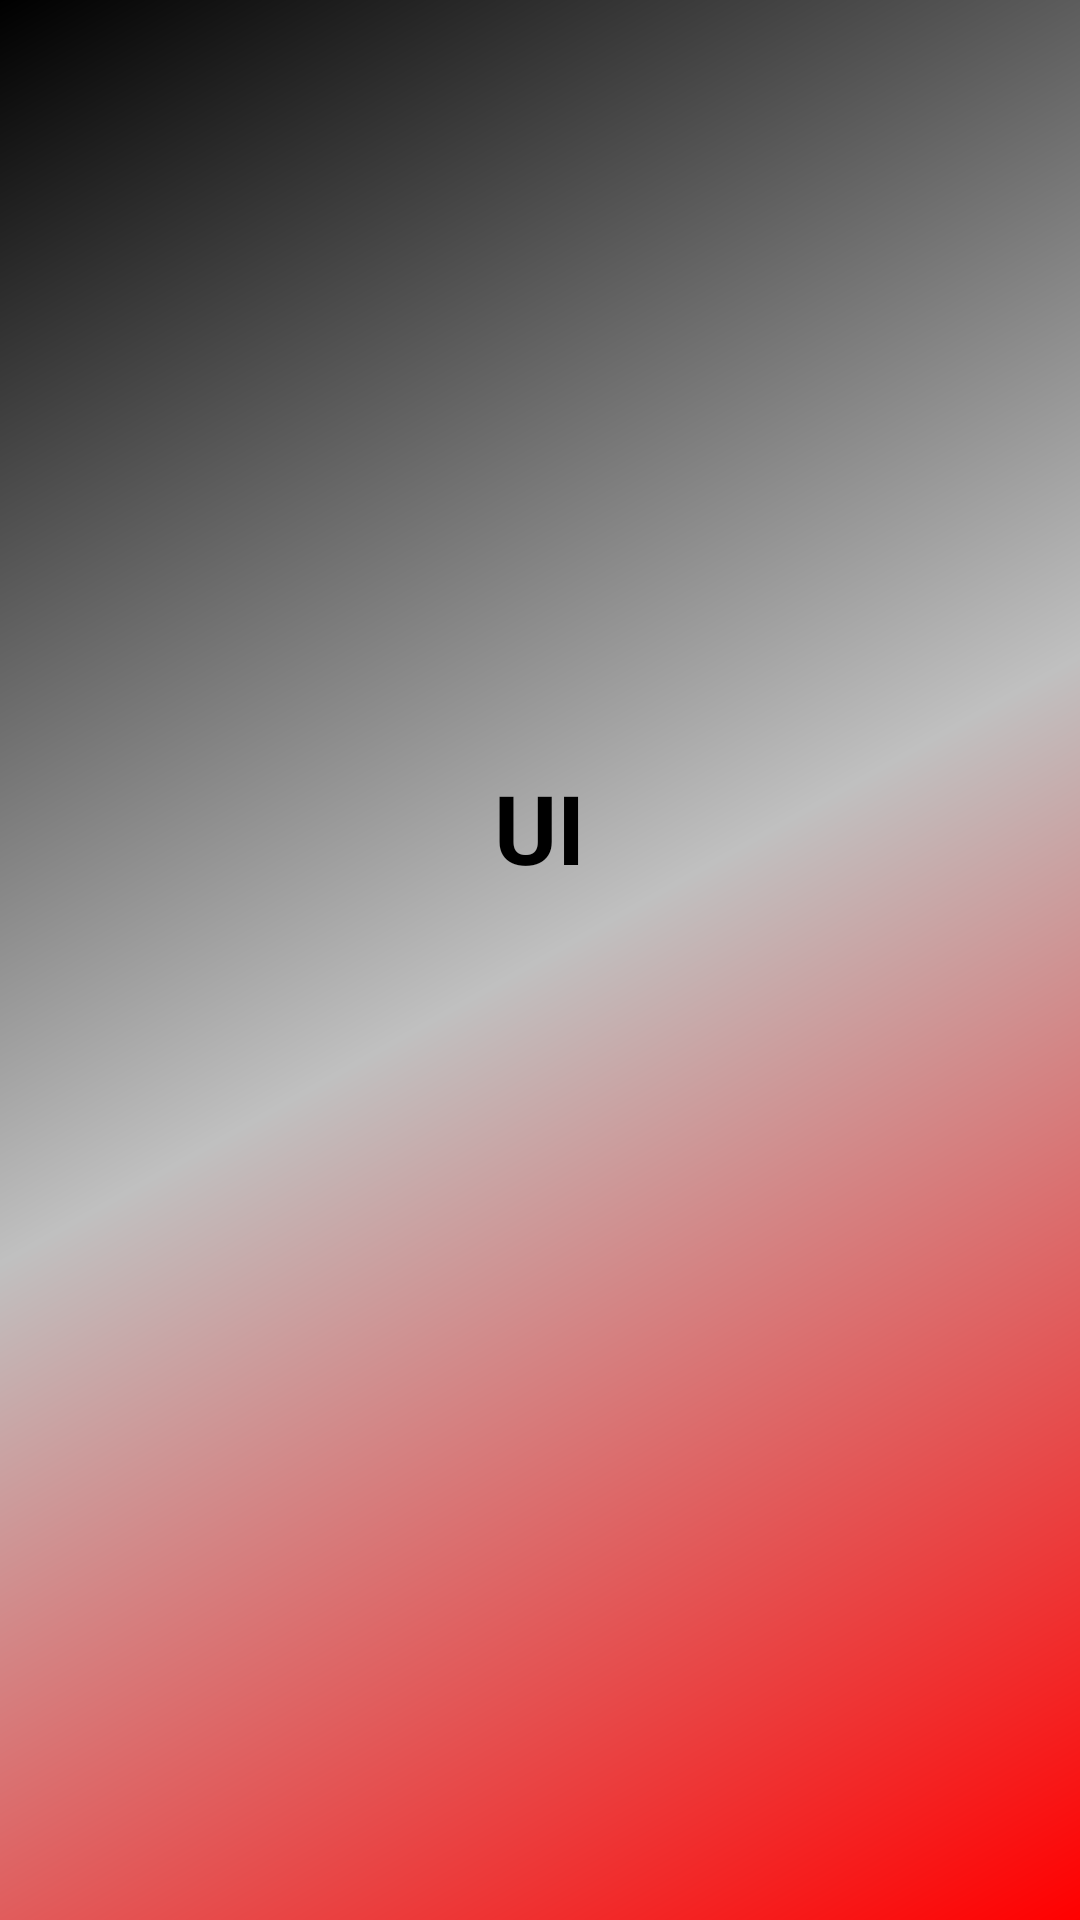

Android layout source for this screen:
<!-- AndroidManifest.xml: application theme Theme.UI -->
<!-- res/layout/fragment_login.xml -->
<?xml version="1.0" encoding="utf-8"?>
<layout xmlns:android="http://schemas.android.com/apk/res/android"
    xmlns:app="http://schemas.android.com/apk/res-auto">
    
    <data>
        <variable
            name="viewModel"
            type="com.rho.studio.ui.features.auth.LoginViewModel" />
    </data>

    <LinearLayout
        android:layout_width="match_parent"
        android:layout_height="match_parent"
        android:gravity="center"
        android:orientation="vertical"
        android:padding="24dp"
        android:background="@drawable/bg_login_gradient">

        <TextView
            android:layout_width="wrap_content"
            android:layout_height="wrap_content"
            android:text="@string/app_name"
            android:textSize="32sp"
            android:textStyle="bold"
            android:textColor="@color/black"
            android:layout_marginBottom="48dp" />

        <FrameLayout
            android:id="@+id/email_container"
            android:layout_width="match_parent"
            android:layout_height="wrap_content"
            android:layout_marginBottom="16dp" />

        <FrameLayout
            android:id="@+id/password_container"
            android:layout_width="match_parent"
            android:layout_height="wrap_content"
            android:layout_marginBottom="24dp" />

        <FrameLayout
            android:id="@+id/button_container"
            android:layout_width="match_parent"
            android:layout_height="wrap_content"
            android:layout_gravity="center" />

        <ProgressBar
            android:id="@+id/progressBar"
            android:layout_width="wrap_content"
            android:layout_height="wrap_content"
            android:layout_marginTop="16dp"
            android:visibility="gone" />

    </LinearLayout>
</layout>
<!-- resources referenced by this layout -->
<resources>
  <color name="black">#FF000000</color>
  <!-- drawable bg_login_gradient (drawable) -->
  <?xml version="1.0" encoding="utf-8"?>
  <shape xmlns:android="http://schemas.android.com/apk/res/android"
      android:shape="rectangle">
      <gradient
          android:angle="135"
          android:centerColor="#C0C0C0"
          android:endColor="#000000"
          android:startColor="#FF0000"
          android:type="linear" />
  </shape>
  <string name="app_name">UI</string>
  <style name="Theme.UI" parent="android:Theme.Material.Light.NoActionBar" />
</resources>
